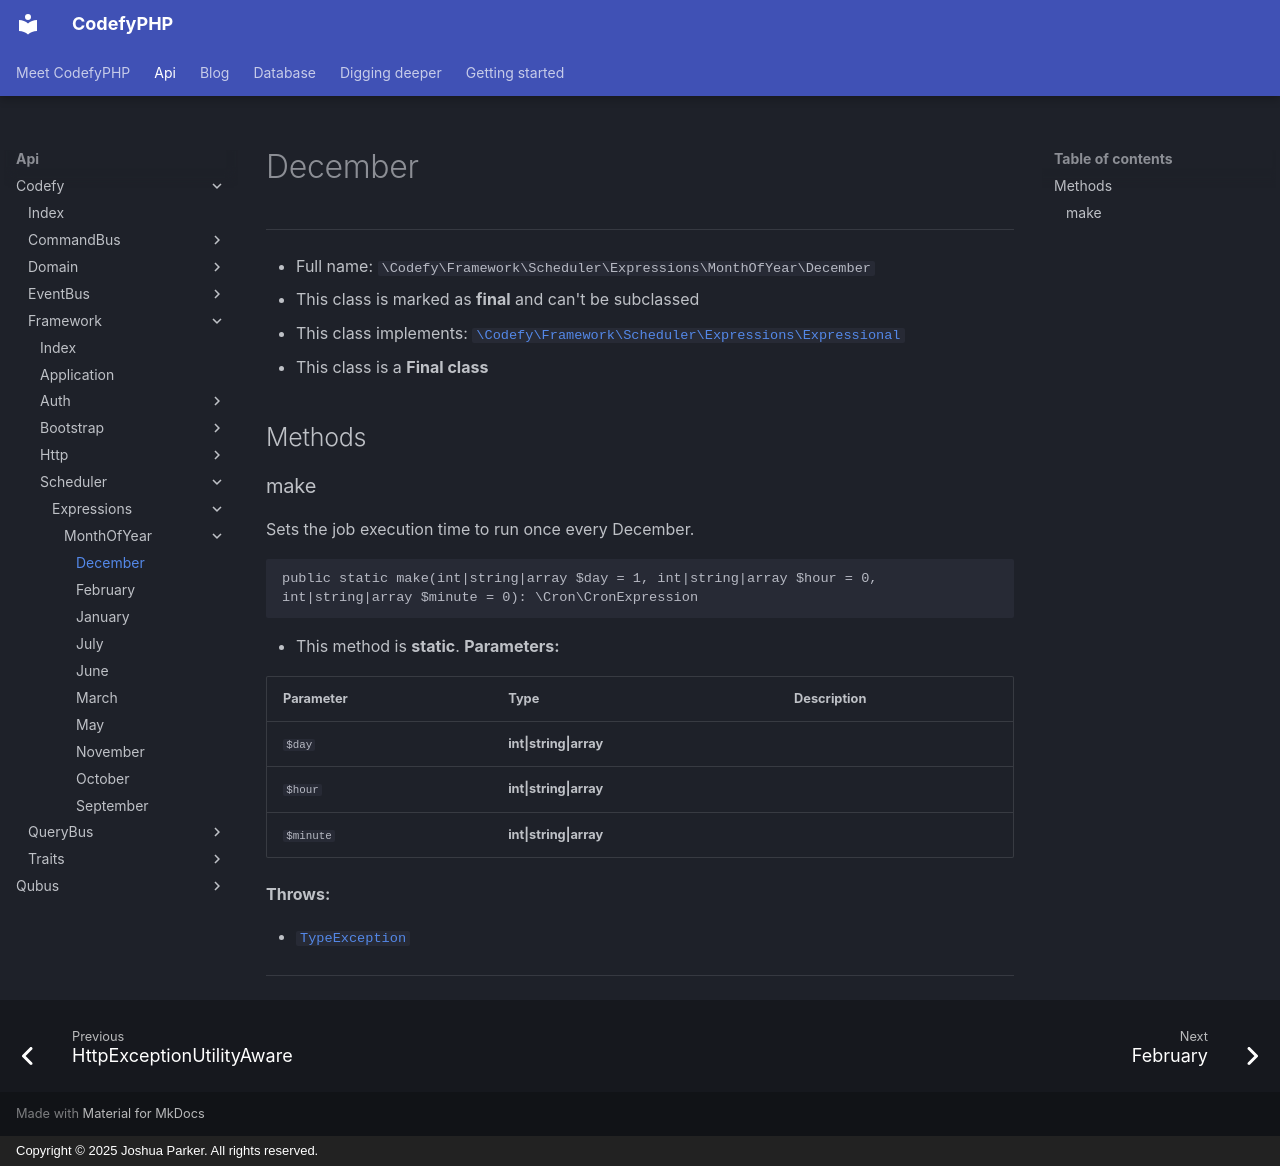

repository: codefyphp/docs · page: api/Codefy/Framework/Scheduler/Expressions/MonthOfYear/December/index.html · generator: mkdocs · copyright: Copyright © 2025 Joshua Parker. All rights reserved.

# December

***

* Full name: `\Codefy\Framework\Scheduler\Expressions\MonthOfYear\December`
* This class is marked as **final** and can't be subclassed
* This class implements:
  [`\Codefy\Framework\Scheduler\Expressions\Expressional`](../Expressional.md)
* This class is a **Final class**

## Methods

### make

Sets the job execution time to run once every December.

```php
public static make(int|string|array $day = 1, int|string|array $hour = 0, int|string|array $minute = 0): \Cron\CronExpression
```

* This method is **static**.
**Parameters:**

| Parameter | Type                   | Description |
|-----------|------------------------|-------------|
| `$day`    | **int\|string\|array** |             |
| `$hour`   | **int\|string\|array** |             |
| `$minute` | **int\|string\|array** |             |

**Throws:**

- [`TypeException`](../../../../../Qubus/Exception/Data/TypeException.md)

***
